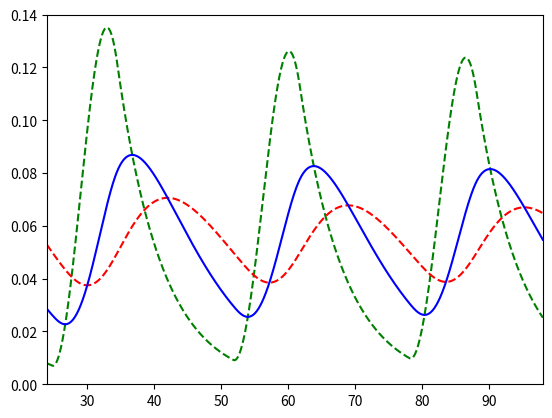

Generate this figure with matplotlib:
#circadian clock without noise
# [redacted]

import numpy as np
import matplotlib.pyplot as plt
from math import sqrt

delt=0.001
t=np.arange(0,120,delt)
At=0.05
Kd=10**(-4)
beta=0.15
m=np.zeros(len(t))
pc=np.zeros(len(t))
pn=np.zeros(len(t))
Af=np.zeros(len(t))
m[0]=.05
pc[0]=.07
pn[0]=.02

for i in range(len(t)-1):
    Af[i]=.5*((At-pn[i]-Kd)+sqrt((At-pn[i]-Kd)**2)+4*At*Kd)
    m[i+1]=m[i]+delt*beta*(Af[i]/At- m[i])
    pc[i+1]=pc[i]+delt*beta*(m[i]-pc[i])
    pn[i+1]=pn[i]+delt*beta*(pc[i]-pn[i])
    
plt.plot(t,m,"g--")
plt.plot(t,pn, "r--")
plt.plot(t,pc, "b")
plt.xlim(24,98)
plt.ylim(0,0.14)
plt.show()
